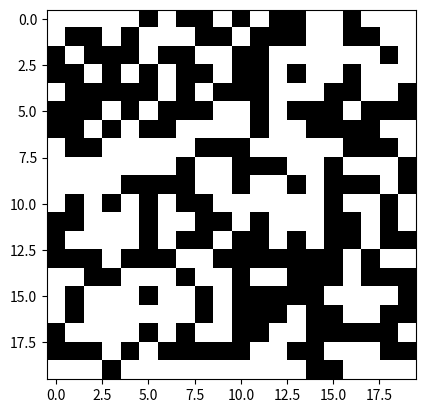

The matplotlib source for this figure: (Note: this script raises an exception after producing the figure.)
import numpy as np
import matplotlib.pyplot as plt

def initialize_grid(rows, cols):
    return np.random.choice([0, 1], size=(rows, cols))

def count_neighbors(grid, x, y, boundary="wrapping"):
    rows, cols = grid.shape
    neighbors = 0

    for i in [-1, 0, 1]:
        for j in [-1, 0, 1]:
            if i == 0 and j == 0:
                continue
            nx, ny = x + i, y + j

            if boundary == "wrapping":
                # Wrap around boundaries
                neighbors += grid[nx % rows, ny % cols]
            elif boundary == "fixed":
                # Fixed boundaries: Ignore out-of-bound indices
                if 0 <= nx < rows and 0 <= ny < cols:
                    neighbors += grid[nx, ny]

    return neighbors

def update_grid(grid, boundary="wrapping"):
    rows, cols = grid.shape
    new_grid = np.zeros((rows, cols), dtype=int)
    for x in range(rows):
        for y in range(cols):
            neighbors = count_neighbors(grid, x, y, boundary)
            if grid[x, y] == 1 and neighbors in [2, 3]:
                new_grid[x, y] = 1
            elif grid[x, y] == 0 and neighbors == 3:
                new_grid[x, y] = 1
    return new_grid

def save_grid(grid):
    print("\nCopy the following grid state:")
    print(repr(grid))

def load_grid(grid_code):
    return eval(grid_code)

def run_game(rows, cols, steps, boundary="wrapping"):
    grid = initialize_grid(rows, cols)
    plt.ion()

    for step in range(steps):
        plt.imshow(grid, cmap="binary")
        plt.pause(0.1)

        user_input = input("Enter 's' to save, 'l' to load, or press Enter to continue: ")
        if user_input == 's':
            save_grid(grid)
        elif user_input == 'l':
            grid_code = input("Paste the grid state code here: ")
            grid = load_grid(grid_code)

        grid = update_grid(grid, boundary)

    plt.ioff()
    plt.show()

run_game(20, 20, 100, boundary="fixed")